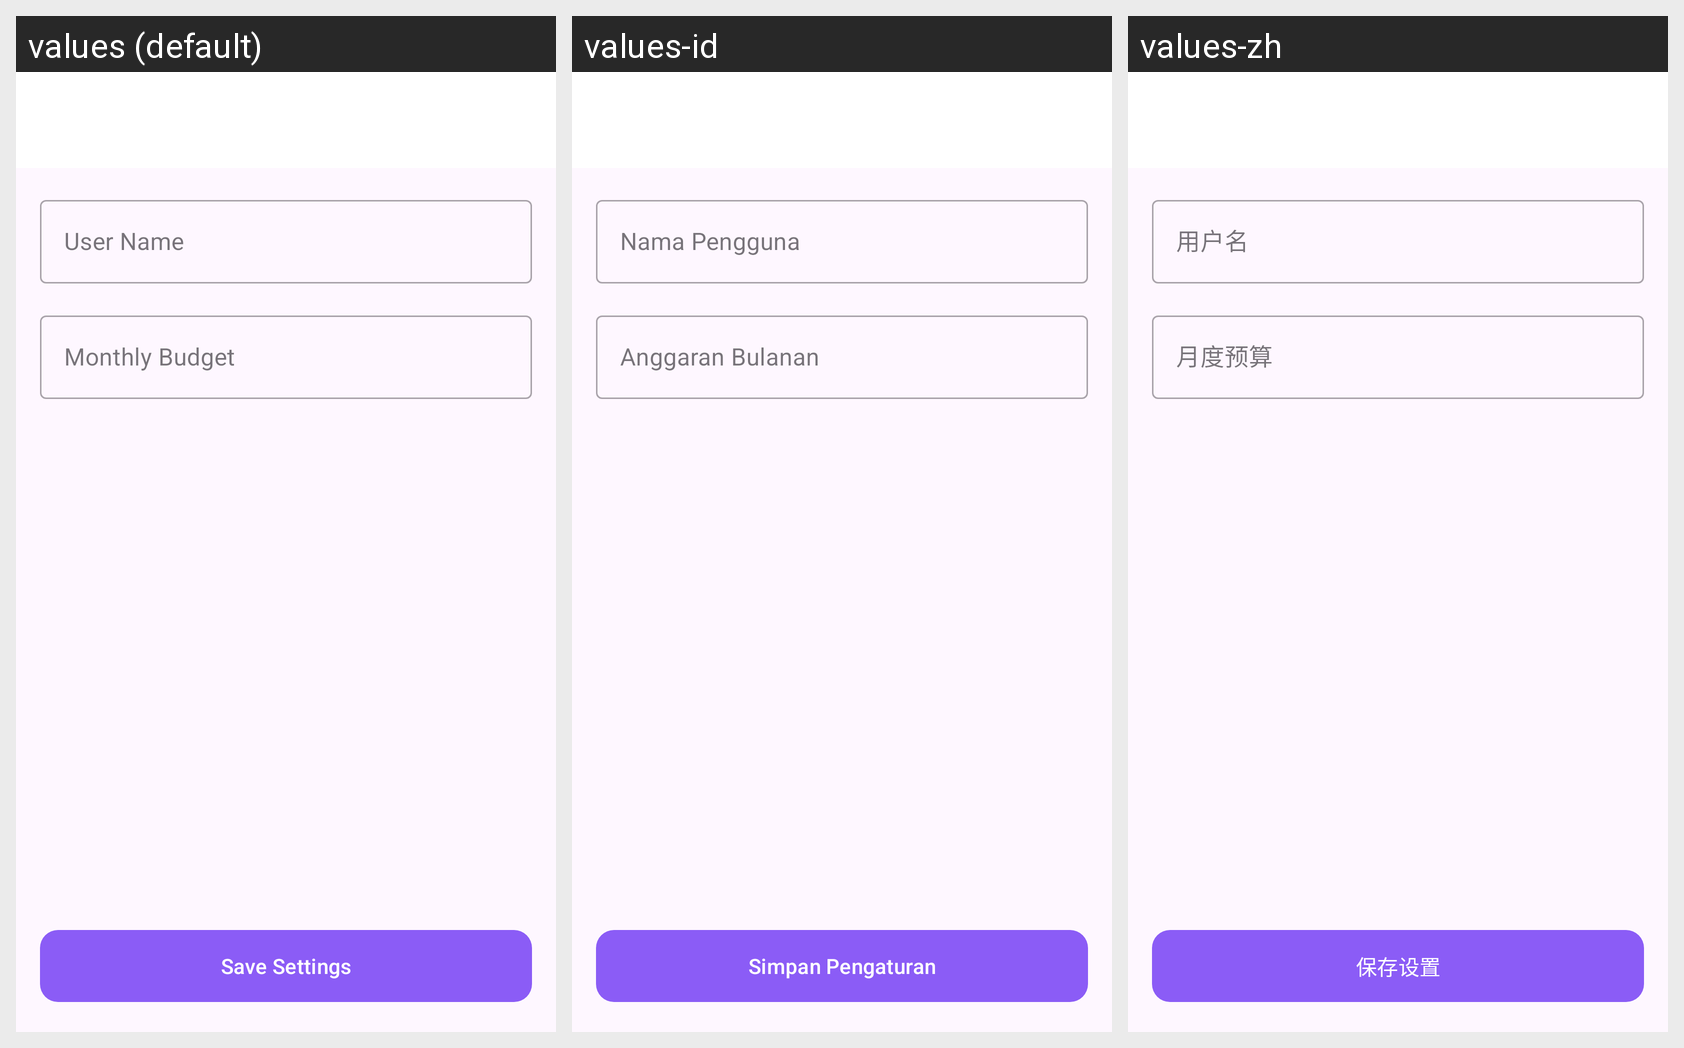

The Android screen above is rendered under several locales of the same app. Produce the string resources it draws, with the default and per-locale values.
Android screen res/layout/activity_settings.xml rendered under 3 locales, left to right: values (default), values-id, values-zh. Device: Nexus 5 (rendered at 1080×1920; each locale shown at half size, 540×960, under a caption strip naming it); theme Theme.MoneyTracker.
Other locales in the repository, not shown: values-de, values-es, values-fr, values-it, values-ja, values-ko, values-pt, values-th, values-vi.
Strings drawn on this screen, with the default value and each locale's value (text and hints the layout hard-codes, and strings that could not be matched under every locale, appear in the picture but are not listed):

user_name
  values: User Name
  values-id: Nama Pengguna
  values-zh: 用户名

monthly_budget
  values: Monthly Budget
  values-id: Anggaran Bulanan
  values-zh: 月度预算

save_settings
  values: Save Settings
  values-id: Simpan Pengaturan
  values-zh: 保存设置
